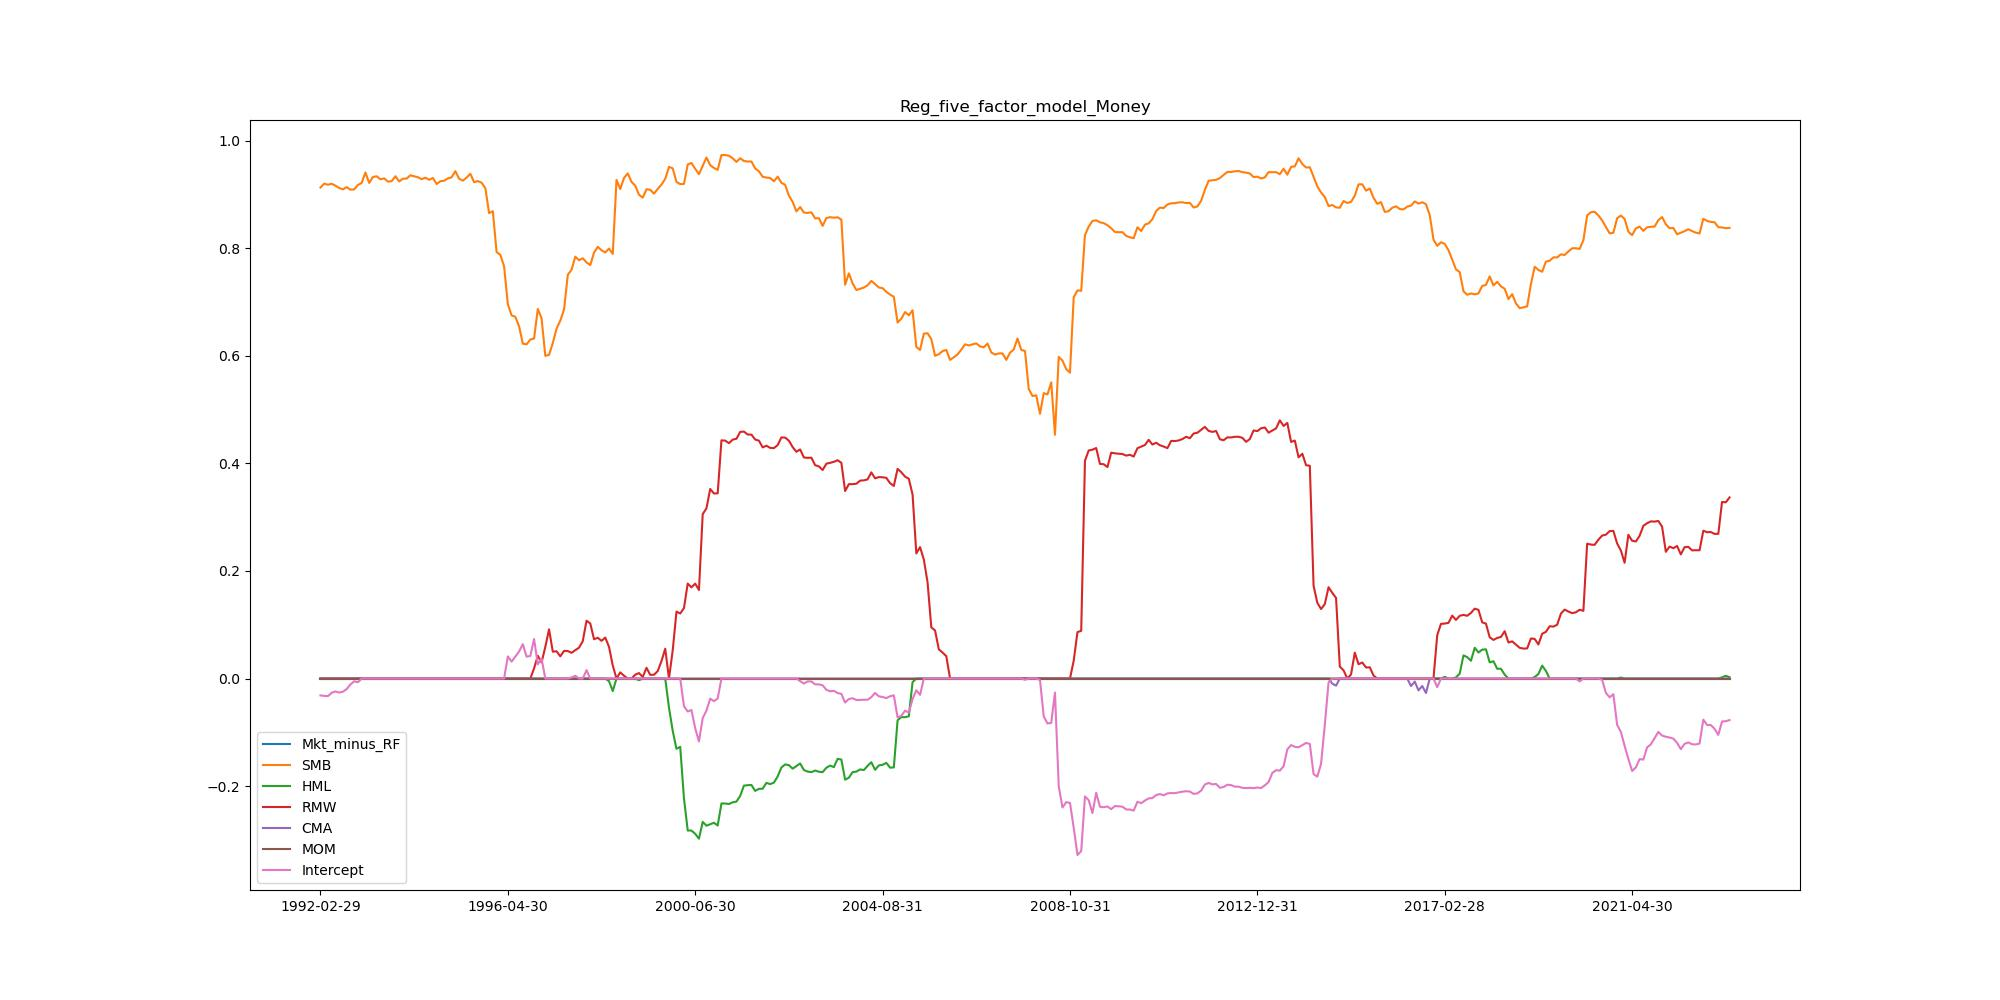

Source data for this figure (header and first rows):
, Mkt_minus_RF, SMB, HML, RMW, CMA, MOM, Intercept
1992-02-29, 0.0, 0.913, 0.0, 0.0, 0.0, 0.0, -0.03136
1992-03-31, 0.0, 0.9203, 0.0, 0.0, 0.0, 0.0, -0.03225
1992-04-30, 0.0, 0.9183, 0.0, 0.0, 0.0, 0.0, -0.03273
1992-05-31, 0.0, 0.9202, 0.0, 0.0, 0.0, 0.0, -0.0264
1992-06-30, 0.0, 0.9166, 0.0, 0.0, 0.0, 0.0, -0.02399
1992-07-31, 0.0, 0.9124, 0.0, 0.0, 0.0, 0.0, -0.02613
1992-08-31, 0.0, 0.9096, 0.0, 0.0, 0.0, 0.0, -0.02447
1992-09-30, 0.0, 0.9139, 0.0, 0.0, 0.0, 0.0, -0.01962
1992-10-31, 0.0, 0.9091, 0.0, 0.0, 0.0, 0.0, -0.01099
1992-11-30, 0.0, 0.9096, 0.0, 0.0, 0.0, 0.0, -0.005151
1992-12-31, 0.0, 0.9178, 0.0, 0.0, 0.0, 0.0, -0.006933
1993-01-31, 0.0, 0.9217, 0.0, 0.0, 0.0, 0.0, 0.0
1993-02-28, 0.0, 0.941, 0.0, 0.0, 0.0, 0.0, 0.0
1993-03-31, 0.0, 0.9217, 0.0, 0.0, 0.0, 0.0, 0.0
1993-04-30, 0.0, 0.9327, 0.0, 0.0, 0.0, 0.0, 0.0
1993-05-31, 0.0, 0.9341, 0.0, 0.0, 0.0, 0.0, 0.0
1993-06-30, 0.0, 0.9284, 0.0, 0.0, 0.0, 0.0, 0.0
1993-07-31, 0.0, 0.9301, 0.0, 0.0, 0.0, 0.0, 0.0
1993-08-31, 0.0, 0.9242, 0.0, 0.0, 0.0, 0.0, 0.0
1993-09-30, 0.0, 0.9249, 0.0, 0.0, 0.0, 0.0, 0.0
1993-10-31, 0.0, 0.9341, 0.0, 0.0, 0.0, 0.0, 0.0
1993-11-30, 0.0, 0.9245, 0.0, 0.0, 0.0, 0.0, 0.0
1993-12-31, 0.0, 0.9296, 0.0, 0.0, 0.0, 0.0, 0.0
1994-01-31, 0.0, 0.9297, 0.0, 0.0, 0.0, 0.0, 0.0
1994-02-28, 0.0, 0.936, 0.0, 0.0, 0.0, 0.0, 0.0
1994-03-31, 0.0, 0.9339, 0.0, 0.0, 0.0, 0.0, 0.0
1994-04-30, 0.0, 0.9324, 0.0, 0.0, 0.0, 0.0, 0.0
1994-05-31, 0.0, 0.9286, 0.0, 0.0, 0.0, 0.0, 0.0
1994-06-30, 0.0, 0.9315, 0.0, 0.0, 0.0, 0.0, 0.0
1994-07-31, 0.0, 0.9276, 0.0, 0.0, 0.0, 0.0, 0.0
1994-08-31, 0.0, 0.9309, 0.0, 0.0, 0.0, 0.0, 0.0
1994-09-30, 0.0, 0.9196, 0.0, 0.0, 0.0, 0.0, 0.0
1994-10-31, 0.0, 0.9249, 0.0, 0.0, 0.0, 0.0, 0.0
1994-11-30, 0.0, 0.9259, 0.0, 0.0, 0.0, 0.0, 0.0
1994-12-31, 0.0, 0.9301, 0.0, 0.0, 0.0, 0.0, 0.0
1995-01-31, 0.0, 0.9321, 0.0, 0.0, 0.0, 0.0, 0.0
1995-02-28, 0.0, 0.9436, 0.0, 0.0, 0.0, 0.0, 0.0
1995-03-31, 0.0, 0.9294, 0.0, 0.0, 0.0, 0.0, 0.0
1995-04-30, 0.0, 0.9259, 0.0, 0.0, 0.0, 0.0, 0.0
1995-05-31, 0.0, 0.9317, 0.0, 0.0, 0.0, 0.0, 0.0
1995-06-30, 0.0, 0.9387, 0.0, 0.0, 0.0, 0.0, 0.0
1995-07-31, 0.0, 0.9229, 0.0, 0.0, 0.0, 0.0, 0.0
1995-08-31, 0.0, 0.9252, 0.0, 0.0, 0.0, 0.0, 0.0
1995-09-30, 0.0, 0.922, 0.0, 0.0, 0.0, 0.0, 0.0
1995-10-31, 0.0, 0.912, 0.0, 0.0, 0.0, 0.0, 0.0
1995-11-30, 0.0, 0.8654, 0.0, 0.0, 0.0, 0.0, 0.0
1995-12-31, 0.0, 0.8691, 0.0, 0.0, 0.0, 0.0, 0.0
1996-01-31, 0.0, 0.7931, 0.0, 0.0, 0.0, 0.0, 0.0
1996-02-29, 0.0, 0.7878, 0.0, 0.0, 0.0, 0.0, 0.0
1996-03-31, 0.0, 0.7666, 0.0, 0.0, 0.0, 0.0, 0.0
1996-04-30, 0.0, 0.6962, 0.0, 0.0, 0.0, 0.0, 0.04114
1996-05-31, 0.0, 0.6754, 0.0, 0.0, 0.0, 0.0, 0.03146
1996-06-30, 0.0, 0.6727, 0.0, 0.0, 0.0, 0.0, 0.04072
1996-07-31, 0.0, 0.6551, 0.0, 0.0, 0.0, 0.0, 0.05032
1996-08-31, 0.0, 0.6228, 0.0, 0.0, 0.0, 0.0, 0.06402
1996-09-30, 0.0, 0.6216, 0.0, 0.0, 0.0, 0.0, 0.04061
1996-10-31, 0.0, 0.6304, 0.0, 0.0, 0.0, 0.0, 0.04205
1996-11-30, 0.0, 0.6324, 0.0, 0.0189, 0.0, 0.0, 0.07353
1996-12-31, 0.0, 0.6873, 0.0, 0.04234, 0.0, 0.0, 0.02648
1997-01-31, 0.0, 0.67, 0.0, 0.02981, 0.0, 0.0, 0.03714
... 317 more rows
